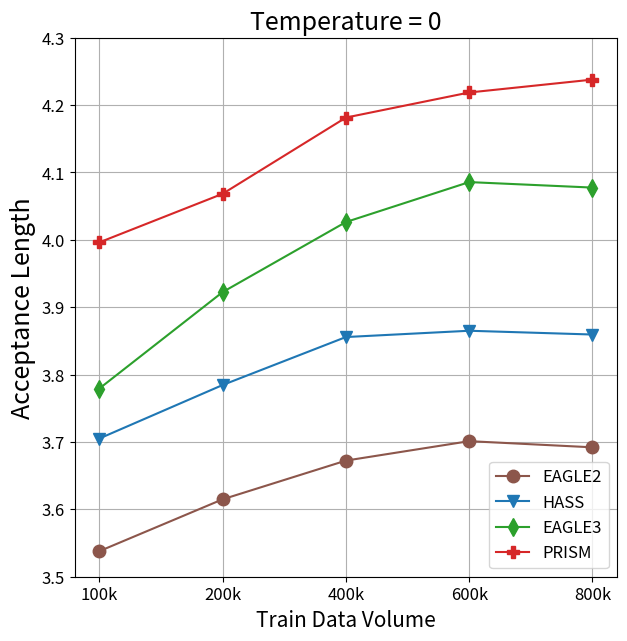
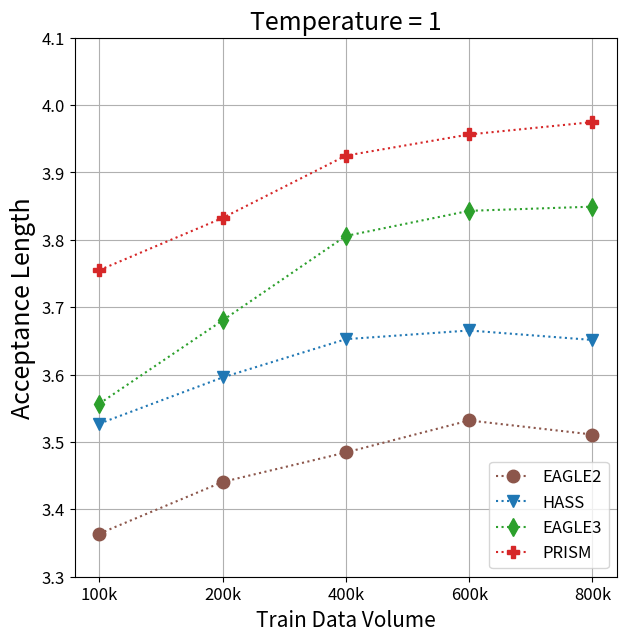

Python code for these plots, in order:
import numpy as np
from matplotlib import pyplot as plt

config = {
    "EAGLE2": {
        "color": "#8c564b",
        "marker": "o"
    },
    "HASS": {
        "color": "#1f77b4",
        "marker": "v"
    },
    "EAGLE3": {
        "color": "#2ca02c",
        "marker": "d"
    },
    "PRISM": {
        "color": "#d62728",
        "marker": "P"
    }
}

xticks = ["100k", "200k", "400k", "600k", "800k"]

means = [
    (
        "EAGLE2",
        [[3.53790, 3.61489, 3.67235, 3.70120, 3.69206],
         [3.36394, 3.44067, 3.48443, 3.53196, 3.51106]]
    ),
    (
        "HASS",
        [[3.70512, 3.78453, 3.85574, 3.86508, 3.85948],
         [3.52721, 3.59580, 3.65260, 3.66546, 3.65139]]
    ),
    (
        "EAGLE3",
        [[3.77928, 3.92244, 4.02642, 4.08573, 4.07757],
         [3.55682, 3.68045, 3.80578, 3.84308, 3.84926]]
    ),
    (
        "PRISM",
        [[3.99624, 4.06834, 4.18146, 4.21871, 4.23785],
         [3.75506, 3.83250, 3.92500, 3.95642, 3.97479]]
    )
]

for temperature in [0, 1]:
    plt.figure(figsize=(7, 7))

    legends = []
    for model, values in means:
        plt.plot(
            range(1, 6),
            values[temperature],
            color=config[model]["color"],
            marker=config[model]["marker"],
            markersize=9,
            linestyle="-" if temperature == 0 else ":"
        )
        legends.append(model)

    plt.grid()
    plt.legend(legends, loc="lower right", fontsize=12)
    plt.title(f"Temperature = {temperature}", fontsize=18)

    plt.xticks(range(1, 6), xticks, fontsize=12)
    plt.xlabel("Train Data Volume", fontsize=15)

    if temperature == 0:
        plt.yticks(np.arange(3.50, 4.31, 0.1), fontsize=12)
    else:
        plt.yticks(np.arange(3.30, 4.11, 0.1), fontsize=12)
    plt.ylabel("Acceptance Length", fontsize=18)
